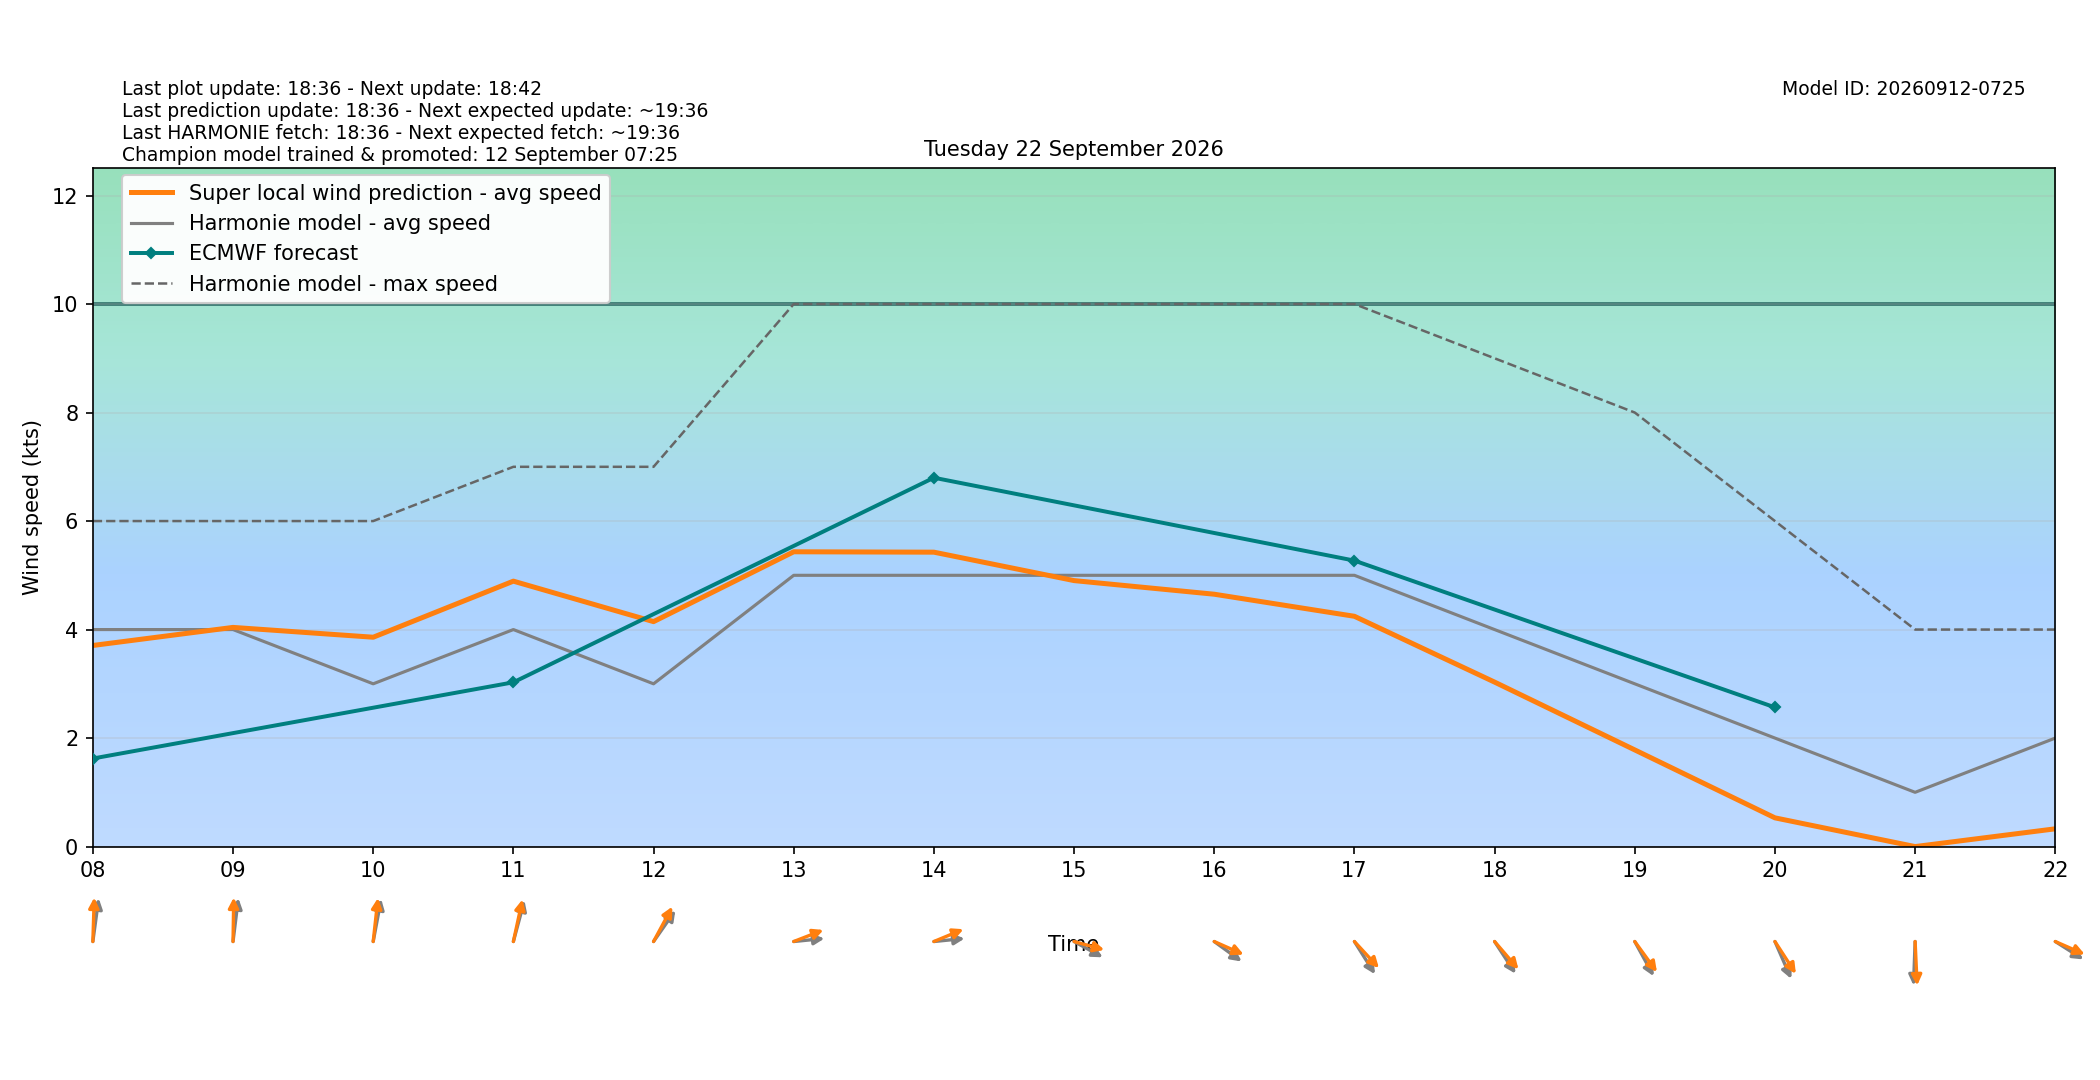

The file beside this chart, header and first rows:
target_time_utc, target_time_local, hour_utc, hour_local, forecast_wind_speed, forecast_wind_min, forecast_wind_max, lstm_pred_wind_speed, delta_speed_lstm_minus_forecast, forecast_wind_dir_deg, lstm_pred_wind_dir_deg, delta_dir_lstm_minus_forecast
2026-09-21T22:00:00Z, 2026-09-22T00:00:00+0200, 22, 00, 2.0, 2.0, 4.0, 0.02962, -1.97, 327.0, 323.2, -3.846
2026-09-21T23:00:00Z, 2026-09-22T01:00:00+0200, 23, 01, 3.0, 3.0, 4.0, 0.7292, -2.271, 332.0, 327.7, -4.288
2026-09-22T00:00:00Z, 2026-09-22T02:00:00+0200, 00, 02, 3.0, 3.0, 5.0, 0.7971, -2.203, 346.0, 340.3, -5.671
2026-09-22T01:00:00Z, 2026-09-22T03:00:00+0200, 01, 03, 1.0, 1.0, 4.0, 0.9481, -0.05191, 102.0, 95.72, -6.281
2026-09-22T02:00:00Z, 2026-09-22T04:00:00+0200, 02, 04, 3.0, 3.0, 3.0, 1.597, -1.403, 167.0, 162, -4.983
2026-09-22T03:00:00Z, 2026-09-22T05:00:00+0200, 03, 05, 3.0, 3.0, 5.0, 2.207, -0.7927, 181.0, 174.4, -6.551
2026-09-22T04:00:00Z, 2026-09-22T06:00:00+0200, 04, 06, 4.0, 4.0, 6.0, 3.238, -0.7623, 199.0, 194.9, -4.055
2026-09-22T05:00:00Z, 2026-09-22T07:00:00+0200, 05, 07, 3.0, 3.0, 6.0, 2.95, -0.05025, 192.0, 185.1, -6.864
2026-09-22T06:00:00Z, 2026-09-22T08:00:00+0200, 06, 08, 4.0, 4.0, 6.0, 3.707, -0.2932, 191.0, 182.6, -8.407
2026-09-22T07:00:00Z, 2026-09-22T09:00:00+0200, 07, 09, 4.0, 4.0, 6.0, 4.04, 0.03998, 190.0, 181.3, -8.69
2026-09-22T08:00:00Z, 2026-09-22T10:00:00+0200, 08, 10, 3.0, 3.0, 6.0, 3.859, 0.8588, 195.0, 188.9, -6.088
2026-09-22T09:00:00Z, 2026-09-22T11:00:00+0200, 09, 11, 4.0, 4.0, 7.0, 4.892, 0.8924, 201.0, 197.2, -3.832
2026-09-22T10:00:00Z, 2026-09-22T12:00:00+0200, 10, 12, 3.0, 3.0, 7.0, 4.146, 1.146, 225.0, 217.6, -7.357
2026-09-22T11:00:00Z, 2026-09-22T13:00:00+0200, 11, 13, 5.0, 5.0, 10.0, 5.434, 0.4337, 266.0, 254.8, -11.23
2026-09-22T12:00:00Z, 2026-09-22T14:00:00+0200, 12, 14, 5.0, 5.0, 10.0, 5.427, 0.4266, 266.0, 253.8, -12.24
2026-09-22T13:00:00Z, 2026-09-22T15:00:00+0200, 13, 15, 5.0, 5.0, 10.0, 4.903, -0.09746, 291.0, 281, -10.04
2026-09-22T14:00:00Z, 2026-09-22T16:00:00+0200, 14, 16, 5.0, 5.0, 10.0, 4.652, -0.3485, 297.0, 287.3, -9.727
2026-09-22T15:00:00Z, 2026-09-22T17:00:00+0200, 15, 17, 5.0, 5.0, 10.0, 4.245, -0.7554, 318.0, 307.2, -10.82
2026-09-22T16:00:00Z, 2026-09-22T18:00:00+0200, 16, 18, 4.0, 4.0, 9.0, 3.032, -0.9684, 317.0, 309.2, -7.812
2026-09-22T17:00:00Z, 2026-09-22T19:00:00+0200, 17, 19, 3.0, 3.0, 8.0, 1.782, -1.218, 322.0, 314, -8.042
2026-09-22T18:00:00Z, 2026-09-22T20:00:00+0200, 18, 20, 2.0, 2.0, 6.0, 0.5295, -1.47, 328.0, 317.2, -10.79
2026-09-22T19:00:00Z, 2026-09-22T21:00:00+0200, 19, 21, 1.0, 1.0, 4.0, 0.0, -1.0, 3.0, 356.2, -6.765
2026-09-22T20:00:00Z, 2026-09-22T22:00:00+0200, 20, 22, 2.0, 2.0, 4.0, 0.3275, -1.673, 294.0, 287, -6.963
2026-09-22T21:00:00Z, 2026-09-22T23:00:00+0200, 21, 23, 3.0, 3.0, 5.0, 0.945, -2.055, 342.0, 334.1, -7.89
